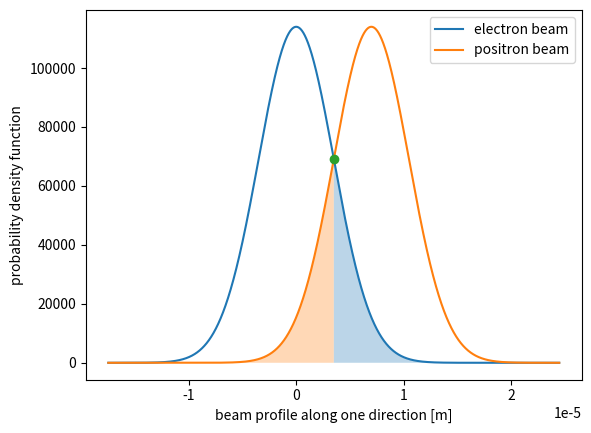

Here is the Python script that generated this plot:
import numpy as np
import matplotlib.pyplot as plt
from scipy.stats import norm
norm.cdf(1.96)

# troviamo l'area sottesa dalle due PDF Gaussiane. Siccome sono probabilita' (normalizzate a 1), l'area e' la frazione di paticelle che si incontrano in ciascuna direzione (x e y)
# nella collisione dei fasci
def solve(m1,m2,std1,std2):
  a = 1/(2*std1**2) - 1/(2*std2**2)
  b = m2/(std2**2) - m1/(std1**2)
  c = m1**2 /(2*std1**2) - m2**2 / (2*std2**2) - np.log(std2/std1)
  return np.roots([a,b,c])

def calc_overlap(m1,std1,m2,std2,plot=False):
    
    #m1 = 2.5
    #std1 = 1.0
    #m2 = 5.0
    #std2 = 1.0
    
    #Get point of intersect
    result = solve(m1,m2,std1,std2)

    if plot:
        #Get point on surface
        #x = np.linspace(-5,9,10000)
        x = np.linspace(m1-5*std1,m2+5*std2,10000)
        plot1=plt.plot(x,norm.pdf(x,m1,std1),label="electron beam")
        plot2=plt.plot(x,norm.pdf(x,m2,std2),label="positron beam")
        plot3=plt.plot(result,norm.pdf(result,m1,std1),'o')
        plt.xlabel('beam profile along one direction [m]')
        plt.ylabel('probability density function')
        plt.legend()
        
    r = result[0]
    if plot:
        #Plots integrated area
        olap = plt.fill_between(x[x>r], 0, norm.pdf(x[x>r],m1,std1),alpha=0.3)
        olap = plt.fill_between(x[x<r], 0, norm.pdf(x[x<r],m2,std2),alpha=0.3)
    
    # integrate
    area = norm.cdf(r,m2,std2) + (1.-norm.cdf(r,m1,std1))

    if plot:
        print("Area under curves ", area)
        #plt.show()
        plt.savefig("simple_overlap.pdf")

    return area


# luminosita' del collider circolare e+ e-, dato il numero di pacchetti nbunch, il numero di elettroni Ne, il numero di positroni Np, il raggio R del collider.
# A = superficie di base del cilindro con cui approssimiamo il pacchetto
def luminosity(nbunch, Ne, Np, R, A):

    c = 3e8 # m/s
    freq = nbunch * c / (2*np.pi*R) # fequenza di collisione = nbunch / periodo
    inst_lumi = Ne * Np / A * freq
    print(f'la freq di collisione di {freq:.2E} s-1')
    print(f'La luminosita` istantanea di {inst_lumi:.2E} m-2s-1')
    return inst_lumi

# grafichiamo la luminosita' in funzione della distanza tra i fasci
def plot_lumi(nbunch, Ne, Np, R, sigma):

    # un vettore di 1000 elementi, con i 1000 rate per ciascun valore della distanza tra i fasci
    dist = np.linspace(1e-10, 2e-5, 1000)

    lumi = []
    for d in dist:
        overlap = np.power(calc_overlap(0,sigma,d,sigma),2)
        lumi.append(luminosity(nbunch, Ne*overlap, Np*overlap, R, A))
    lumis = np.array(lumi)
    
    plt.plot(dist, lumis)
    plt.xlabel("distance between beam axes [m]")
    plt.ylabel("instantaneous luminosity [$m^{-2}s^{-1}$]")
    plt.savefig("lumi_vs_dist.pdf")
    
if __name__ == '__main__':

    # caso collisione tra cilindretti
    A = 0.1e-6 ## superficie di base del cilindretto 0.1 mm^2
    Ne = 1e12 # numero di elettroni per pacchetto
    Np = 1e9 # numero di positroni per pacchetto
    R = 2e3 # 2 km
    nbunch = 4 # numero di pacchetti di ciascun tipo
    
    # controlliamo il valore della liminosita' istantanea
    # luminosity(nbunch, Ne, Np, R, A)

    sigma=3.5e-6 # 3.5 microns per ogni pacchetto (uguali dimensioni)
    # mettiamo la posizione di un fascio a 0, poiche' conta solo la distanza: 1 micron tra i due
    m1=0
    m2=7e-6
    
    # semplice controllo che il calcolo dell'overlap sia giusto
    #calc_overlap(2.5,1,5,1)
    
    # approssimazione rozza: meglio sarebbe calcolare l'overlap di 2 gaussiane 2D
    overlap = np.power(calc_overlap(m1,sigma,m2,sigma,plot=True),2)
    print(f'Frazione di overlap e` di {overlap:.3f}')

    #plot_lumi(nbunch,Ne,Np,R,sigma)
    
